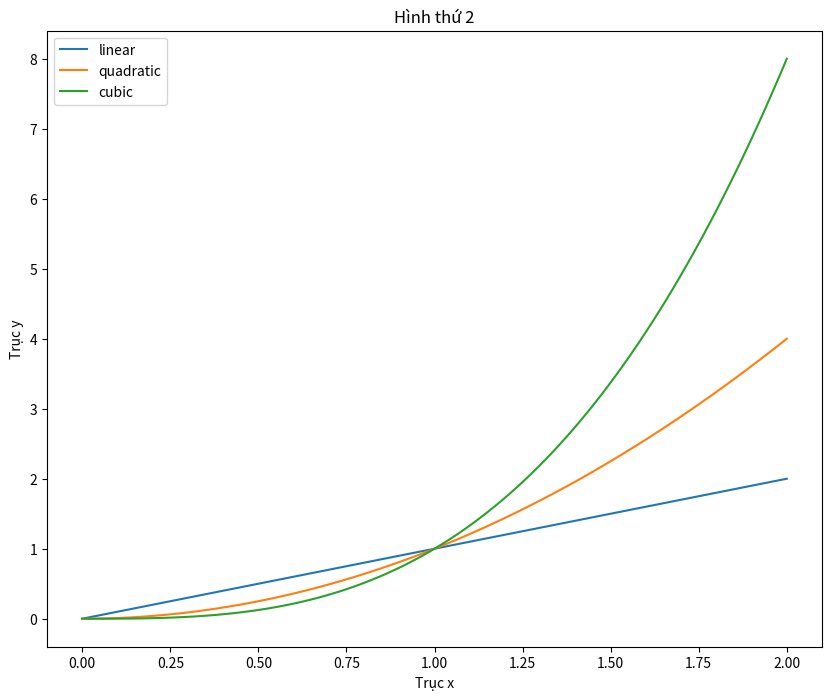

Generate this figure with matplotlib:
import numpy as np
import matplotlib.pyplot as plt

x = np.arange(-5, 5, 0.01)
y = x ** 3

# Khởi tạo nhanh Figure và Axes -> plt.subplots()
fig, ax = plt.subplots(figsize=(10, 8))

x = np.linspace(0, 2, 100)
ax.plot(x, x, label='linear')
ax.plot(x, x**2, label='quadratic')
ax.plot(x, x**3, label='cubic')

ax.set_xlabel('Trục x')
ax.set_ylabel('Trục y')
ax.set_title('Hình thứ 2')

ax.legend()

plt.show()
# Lưu figure cùng thư mục với code
# fig.savefig('my_figure.png')
